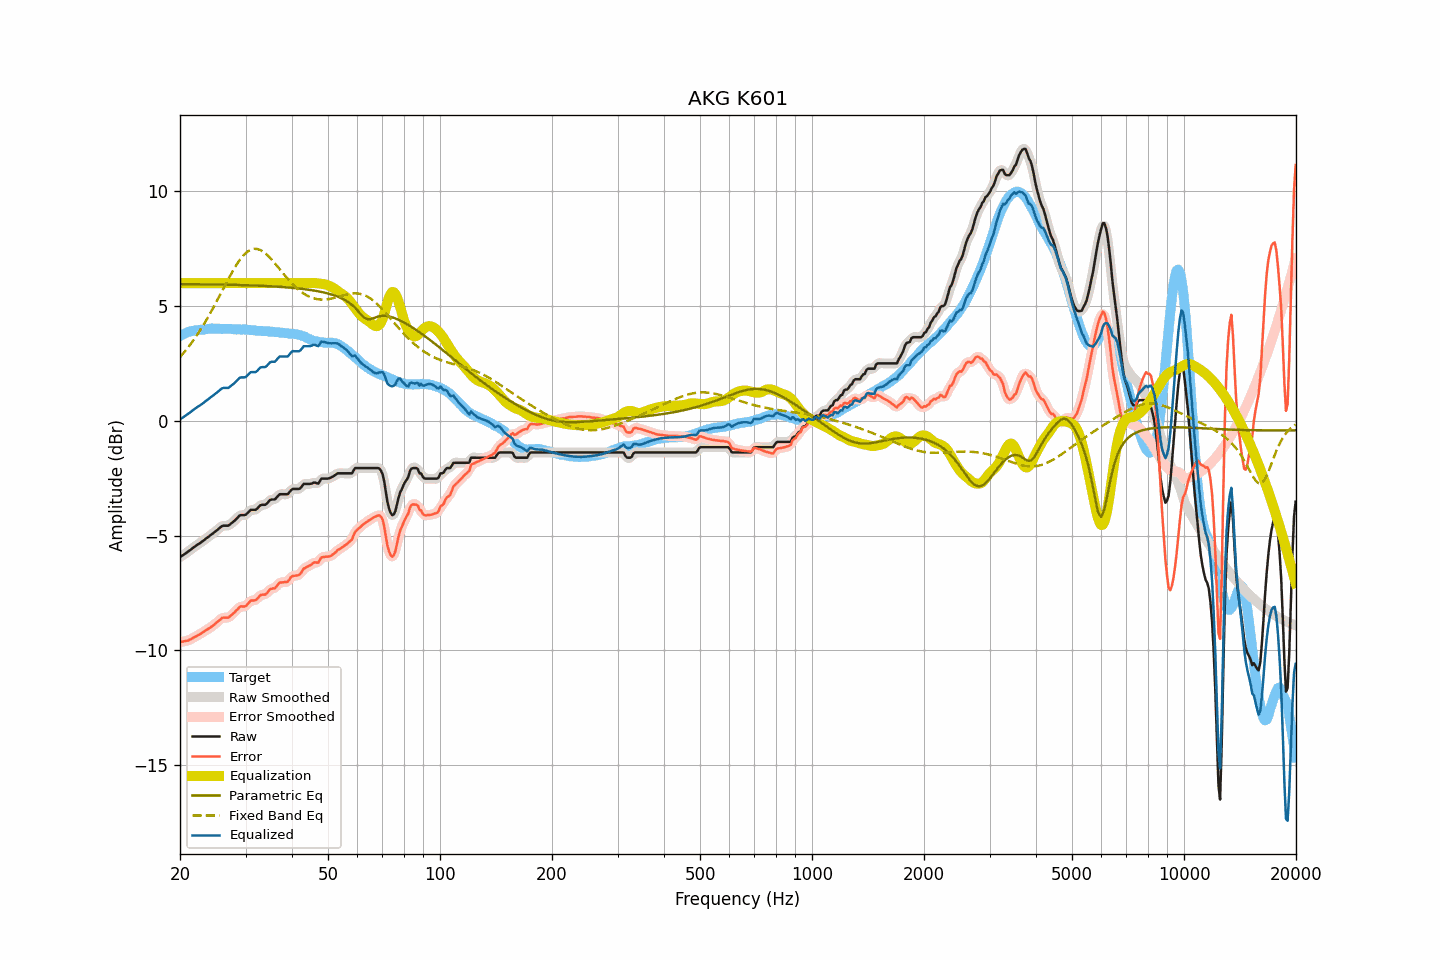

The file beside this chart, header and first rows:
frequency, raw, smoothed, error, error_smoothed, equalization, parametric_eq, fixed_band_eq, equalized_raw, equalized_smoothed, target
20.00, -5.94, -5.93, -9.63, -9.63, 6.00, 5.96, 2.78, 0.06, 0.07, 3.70
20.20, -5.89, -5.89, -9.62, -9.63, 6.00, 5.96, 2.86, 0.11, 0.11, 3.74
20.40, -5.85, -5.84, -9.61, -9.61, 6.00, 5.96, 2.94, 0.15, 0.16, 3.77
20.61, -5.80, -5.80, -9.59, -9.60, 6.00, 5.96, 3.02, 0.20, 0.20, 3.80
20.81, -5.75, -5.75, -9.58, -9.58, 6.00, 5.96, 3.11, 0.25, 0.25, 3.84
21.02, -5.70, -5.70, -9.57, -9.56, 6.00, 5.95, 3.20, 0.30, 0.30, 3.88
21.23, -5.65, -5.65, -9.53, -9.54, 6.00, 5.95, 3.29, 0.35, 0.35, 3.89
21.44, -5.60, -5.59, -9.50, -9.50, 6.00, 5.95, 3.38, 0.40, 0.41, 3.91
21.66, -5.54, -5.54, -9.46, -9.46, 6.00, 5.95, 3.48, 0.46, 0.46, 3.92
21.87, -5.49, -5.49, -9.42, -9.42, 6.00, 5.95, 3.58, 0.51, 0.51, 3.93
22.09, -5.44, -5.44, -9.39, -9.38, 6.00, 5.95, 3.68, 0.56, 0.56, 3.95
22.31, -5.39, -5.39, -9.34, -9.35, 6.00, 5.95, 3.78, 0.61, 0.61, 3.95
22.54, -5.35, -5.34, -9.31, -9.31, 6.00, 5.95, 3.89, 0.65, 0.66, 3.96
22.76, -5.30, -5.30, -9.27, -9.26, 6.00, 5.95, 4.00, 0.70, 0.70, 3.97
22.99, -5.25, -5.25, -9.22, -9.22, 6.00, 5.95, 4.11, 0.75, 0.75, 3.97
23.22, -5.20, -5.19, -9.18, -9.17, 6.00, 5.95, 4.23, 0.80, 0.81, 3.98
23.45, -5.14, -5.14, -9.13, -9.13, 6.00, 5.95, 4.34, 0.86, 0.86, 3.99
23.69, -5.09, -5.09, -9.09, -9.08, 6.00, 5.95, 4.46, 0.91, 0.91, 4.00
23.92, -5.04, -5.03, -9.04, -9.04, 6.00, 5.94, 4.59, 0.96, 0.97, 4.01
24.16, -4.98, -4.98, -8.99, -9.00, 6.00, 5.94, 4.71, 1.02, 1.02, 4.02
24.40, -4.93, -4.93, -8.95, -8.95, 6.00, 5.94, 4.84, 1.07, 1.07, 4.03
24.65, -4.88, -4.87, -8.89, -8.89, 6.00, 5.94, 4.97, 1.12, 1.13, 4.02
24.89, -4.82, -4.82, -8.83, -8.84, 6.00, 5.94, 5.10, 1.18, 1.18, 4.01
25.14, -4.77, -4.76, -8.78, -8.78, 6.00, 5.94, 5.23, 1.23, 1.24, 4.01
25.39, -4.71, -4.70, -8.72, -8.71, 6.00, 5.94, 5.36, 1.29, 1.30, 4.01
25.65, -4.65, -4.64, -8.66, -8.65, 6.00, 5.94, 5.50, 1.35, 1.36, 4.01
25.91, -4.59, -4.60, -8.59, -8.60, 6.00, 5.94, 5.63, 1.41, 1.40, 4.00
26.16, -4.57, -4.57, -8.58, -8.58, 6.00, 5.93, 5.77, 1.43, 1.43, 4.01
26.43, -4.57, -4.57, -8.57, -8.57, 6.00, 5.93, 5.90, 1.43, 1.43, 4.01
26.69, -4.57, -4.57, -8.57, -8.58, 6.00, 5.93, 6.04, 1.43, 1.43, 4.01
26.96, -4.57, -4.55, -8.57, -8.56, 6.00, 5.93, 6.17, 1.43, 1.45, 4.01
27.23, -4.52, -4.52, -8.52, -8.52, 6.00, 5.93, 6.30, 1.48, 1.48, 4.00
27.50, -4.46, -4.47, -8.46, -8.47, 6.00, 5.93, 6.43, 1.54, 1.53, 4.00
27.77, -4.41, -4.40, -8.40, -8.40, 6.00, 5.93, 6.55, 1.59, 1.60, 3.99
28.05, -4.35, -4.34, -8.34, -8.33, 6.00, 5.92, 6.67, 1.65, 1.66, 3.99
28.33, -4.28, -4.27, -8.25, -8.26, 6.00, 5.92, 6.78, 1.72, 1.73, 3.98
28.62, -4.21, -4.20, -8.19, -8.18, 6.00, 5.92, 6.89, 1.79, 1.80, 3.99
28.90, -4.13, -4.14, -8.11, -8.12, 6.00, 5.92, 6.99, 1.87, 1.86, 3.99
29.19, -4.11, -4.11, -8.08, -8.09, 6.00, 5.92, 7.09, 1.89, 1.89, 3.97
29.48, -4.11, -4.11, -8.09, -8.09, 6.00, 5.91, 7.17, 1.89, 1.89, 3.98
29.78, -4.11, -4.10, -8.09, -8.08, 6.00, 5.91, 7.25, 1.89, 1.90, 3.98
30.08, -4.09, -4.07, -8.07, -8.05, 6.00, 5.91, 7.31, 1.91, 1.93, 3.98
30.38, -4.02, -4.01, -7.98, -7.98, 6.00, 5.91, 7.37, 1.98, 1.99, 3.97
30.68, -3.95, -3.95, -7.91, -7.91, 6.00, 5.91, 7.42, 2.05, 2.05, 3.96
30.99, -3.88, -3.90, -7.83, -7.85, 6.00, 5.90, 7.45, 2.12, 2.10, 3.95
31.30, -3.88, -3.88, -7.83, -7.83, 6.00, 5.90, 7.48, 2.12, 2.12, 3.95
31.61, -3.88, -3.87, -7.82, -7.82, 6.00, 5.90, 7.49, 2.12, 2.13, 3.95
31.93, -3.88, -3.86, -7.81, -7.80, 6.00, 5.90, 7.49, 2.12, 2.14, 3.94
32.24, -3.83, -3.81, -7.75, -7.74, 6.00, 5.89, 7.49, 2.17, 2.19, 3.92
32.57, -3.75, -3.75, -7.67, -7.67, 6.00, 5.89, 7.47, 2.25, 2.25, 3.92
32.89, -3.68, -3.69, -7.59, -7.61, 6.00, 5.89, 7.44, 2.32, 2.31, 3.92
33.22, -3.66, -3.66, -7.57, -7.58, 6.00, 5.88, 7.40, 2.34, 2.34, 3.92
33.55, -3.66, -3.66, -7.57, -7.57, 6.00, 5.88, 7.36, 2.34, 2.34, 3.91
33.89, -3.66, -3.64, -7.57, -7.55, 6.00, 5.88, 7.30, 2.34, 2.36, 3.91
34.23, -3.61, -3.59, -7.51, -7.50, 6.00, 5.87, 7.24, 2.39, 2.41, 3.91
34.57, -3.53, -3.53, -7.42, -7.43, 6.00, 5.87, 7.18, 2.47, 2.47, 3.89
34.92, -3.45, -3.47, -7.34, -7.36, 6.00, 5.87, 7.10, 2.55, 2.53, 3.89
35.27, -3.43, -3.44, -7.31, -7.32, 6.00, 5.86, 7.03, 2.57, 2.56, 3.89
35.62, -3.43, -3.42, -7.30, -7.30, 6.00, 5.86, 6.95, 2.57, 2.58, 3.87
35.97, -3.43, -3.40, -7.30, -7.27, 6.00, 5.85, 6.87, 2.57, 2.60, 3.87
... 635 more rows
